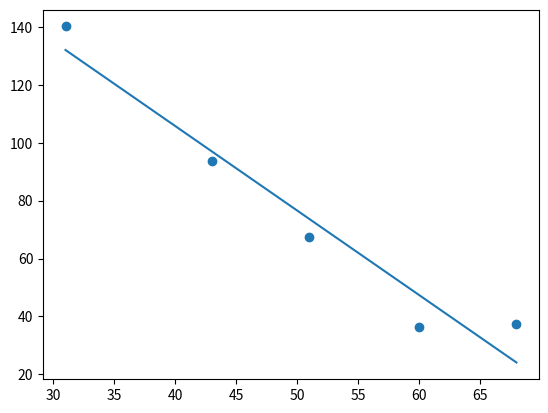

The matplotlib source for this figure:
import numpy as np
import matplotlib.pyplot as plt

class LinearRegression():
    def __init__(self, alpha=0.05, n_iters=2000, x=None, y=None, theta0=1, theta1=1):
        self.alpha = alpha
        self.n_iters = n_iters
        self.x = x
        self.y = y
        self.theta0 = theta0
        self.theta1 = theta1

    def _calculate_cost_function(self, x, y, theta0, theta1):
        m = len(x)
        cost = 0
        for i in range(m):
            cost += (x[i] * theta1 + theta0 - y[i]) ** 2
        return 1 / 2 / m * cost

    def _gradient_descent(self, x, y, theta0, theta1, n_iters):
        costs, m = [0 for _ in range(n_iters)], len(x)
        for j in range(n_iters):
            sum_gradient0, sum_gradient1 = 0, 0
            for i in range(m):
                sum_gradient0 += (x[i] * theta1 + theta0 - y[i])
                sum_gradient1 += (x[i] * theta1 + theta0 - y[i]) * x[i]
            theta0 = theta0 - self.alpha / m * sum_gradient0
            theta1 = theta1 - self.alpha / m * sum_gradient1
            costs.append(self._calculate_cost_function(x, y, theta0, theta1))
        return costs[-1], theta0, theta1

    def _standardization(self, x):
        mu = np.mean(x)
        sigma = np.std(x)
        standardized_x = (x - mu) / sigma
        return standardized_x

    def _de_standardization(self, theta0, theta1, x):
        mu = np.mean(x)
        sigma = np.std(x)
        theta0 = theta0 - theta1 * mu / sigma
        theta1 = theta1 / sigma
        return theta0, theta1

    def fit(self, x, y, theta0, theta1, n_iters):
        # fit function is supposed to return y_hat
        standardized_x = self._standardization(x)
        cost, theta0, theta1 = self._gradient_descent(x=standardized_x, y=y,
                                                     theta0=theta0, theta1=theta1,
                                                     n_iters=n_iters)
        theta0, theta1 = self._de_standardization(theta0, theta1, x)
        y_hat = theta1 * x + theta0
        return y_hat


if __name__ == "__main__":
    x = np.array([68, 60, 51, 43, 31])
    y = np.array([37.49, 36.46, 67.28, 93.75, 140.22])
    t = LinearRegression(alpha=0.003, x=x, y=y)
    y_hat = t.fit(x, y, 1, 1, n_iters=2000)
    plt.plot(x, y_hat)
    plt.scatter(x, y)